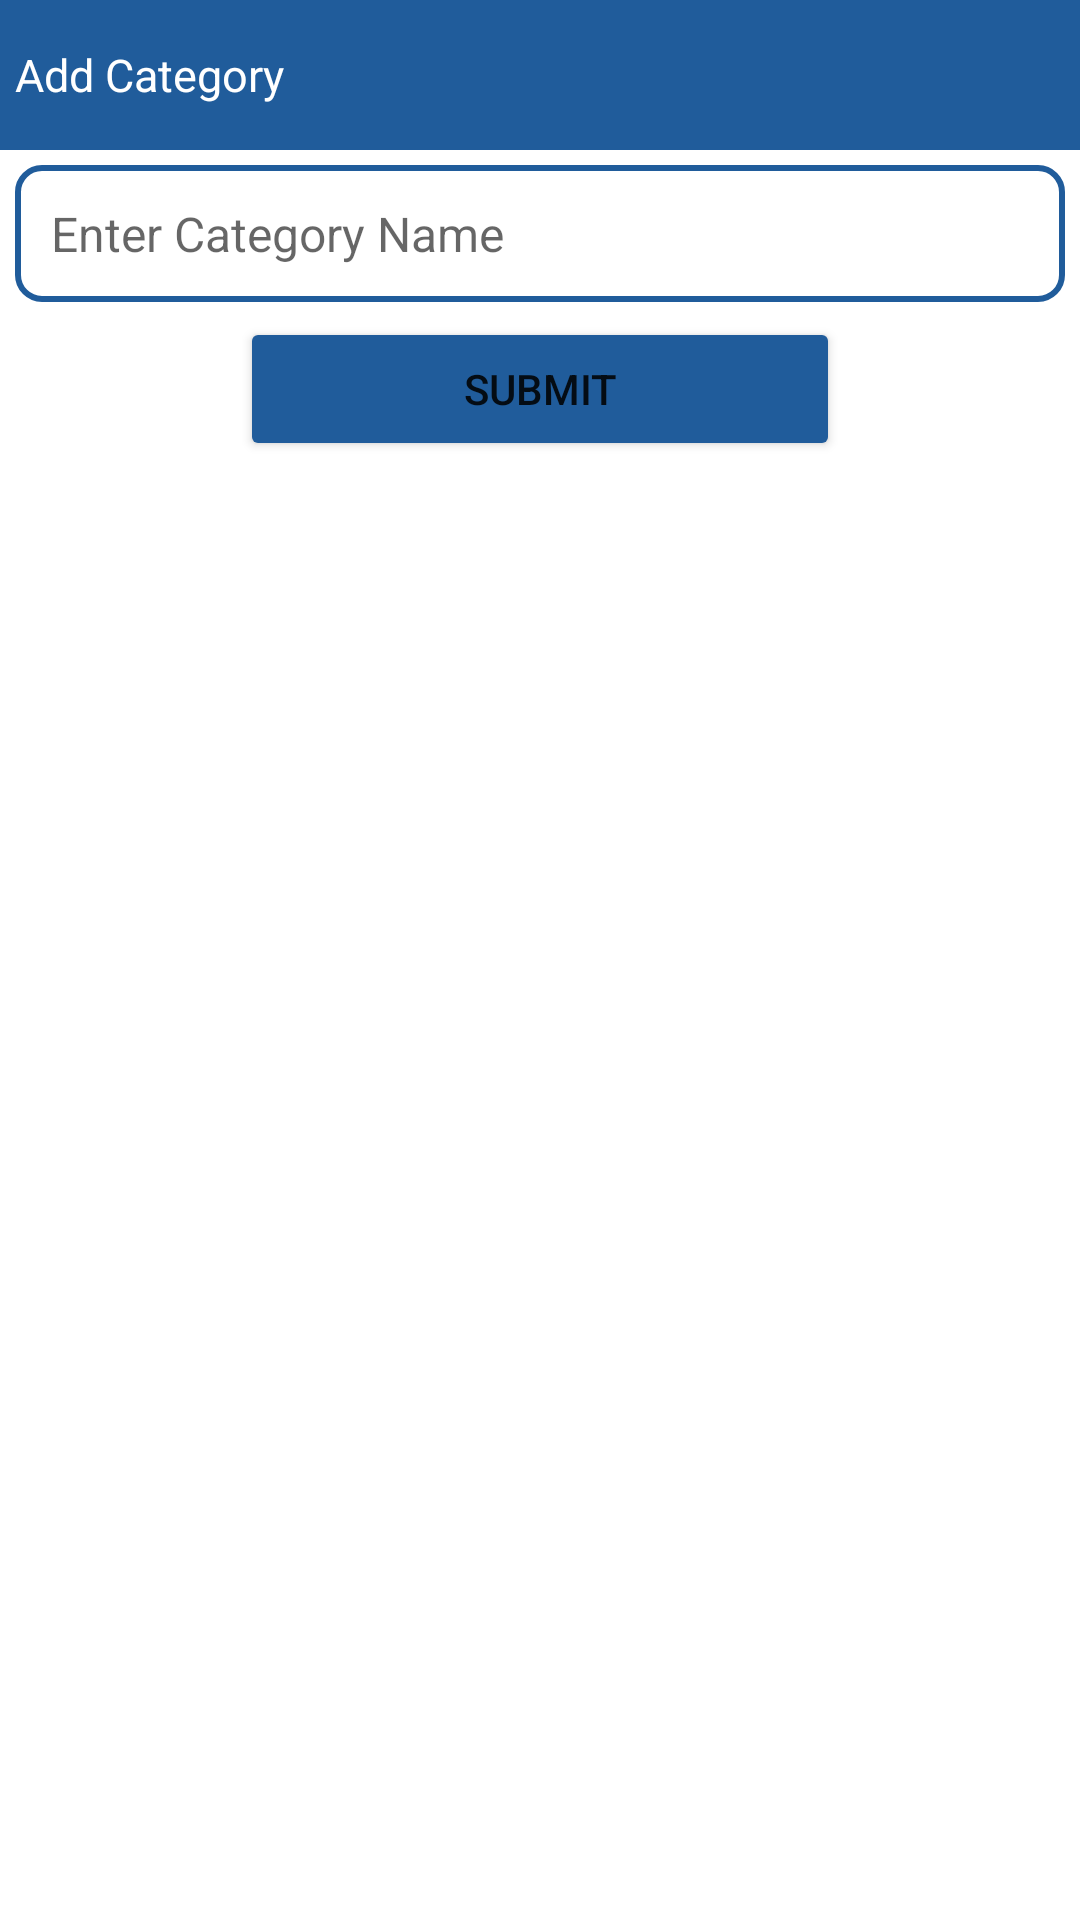

Reconstruct the res/layout file that produces this screen, plus the resources it refers to.
<!-- AndroidManifest.xml: application theme Theme.InstaBillz -->
<!-- res/layout/dialog_category_create.xml -->
<?xml version="1.0" encoding="utf-8"?>
<LinearLayout xmlns:android="http://schemas.android.com/apk/res/android"
    android:layout_width="match_parent"
    android:layout_height="match_parent"
    android:background="@color/white"
    android:orientation="vertical">

    <LinearLayout
        android:layout_width="match_parent"
        android:layout_height="50sp"
        android:background="@color/app_color"
        android:gravity="center">

        <TextView
            android:layout_width="0dp"
            android:layout_height="wrap_content"
            android:layout_weight="1"
            android:padding="5dp"
            android:text="Add Category"
            android:textColor="@color/white"
            android:textSize="15sp" />

        <TextView
            android:id="@+id/category_create_close"
            android:layout_width="30dp"
            android:layout_height="30dp"
            android:background="@drawable/ic_baseline_close_24" />
    </LinearLayout>

    <EditText
        android:id="@+id/category_create_name"
        android:layout_width="match_parent"
        android:layout_height="wrap_content"
        android:layout_margin="5sp"
        android:background="@drawable/search_bg"
        android:completionThreshold="1"
        android:dropDownHeight="200dp"
        android:hint="Enter Category Name"
        android:padding="12dp"
        android:textAllCaps="true"
        android:inputType="textCapCharacters"
        android:singleLine="true"
        android:textSize="16sp" />


    <LinearLayout
        android:layout_width="match_parent"
        android:layout_height="wrap_content"
        android:gravity="center">

        <View
            android:layout_width="0dp"
            android:layout_height="1dp"
            android:layout_weight="1" />

        <Button
            android:id="@+id/category_create_submit"
            android:layout_width="200sp"
            android:layout_height="wrap_content"
            android:layout_gravity="center"
            android:backgroundTint="@color/app_color"
            android:gravity="center"
            android:text="Submit" />

        <View
            android:layout_width="0dp"
            android:layout_height="1dp"
            android:layout_weight="1" />

    </LinearLayout>

</LinearLayout>
<!-- resources referenced by this layout -->
<resources>
  <color name="app_color">#205C9B</color>
  <color name="white">#FFFFFFFF</color>
  <!-- drawable search_bg (drawable) -->
  <shape xmlns:android="http://schemas.android.com/apk/res/android"
      android:shape="rectangle">
      <solid android:color="@android:color/white"/>
      <stroke
          android:width="2dp"
          android:color="@color/app_color"/>
      <corners android:radius="8dp"/>
      <padding
          android:left="8dp"
          android:top="8dp"
          android:right="8dp"
          android:bottom="8dp"/>
  </shape>
  <style name="Theme.InstaBillz" parent="Base.Theme.InstaBillz">
  
          
          <item name="android:forceDarkAllowed" tools:targetApi="q">false</item>
          <item name="android:windowBackground">@color/splash_fade_color</item>
  
      </style>
  <style name="Base.Theme.InstaBillz" parent="Theme.MaterialComponents.Light.NoActionBar">
          
          
          <item name="colorPrimary">@color/primary_blue</item>
          <item name="colorPrimaryVariant">@color/primary_blue_light</item>
  
          <item name="colorSecondary">@color/secondary_teal</item>
          <item name="colorSecondaryVariant">@color/secondary_teal_light</item>
  
          <item name="colorOnPrimary">@android:color/white</item>
          <item name="colorOnSecondary">@android:color/white</item>
      </style>
  <color name="splash_fade_color">#FAFAFA</color>
  <color name="primary_blue">#205C9B</color>
  <color name="primary_blue_light">#4FA6E2</color>
  <color name="secondary_teal">#1C7C78</color>
  <color name="secondary_teal_light">#4DC7C0</color>
</resources>
